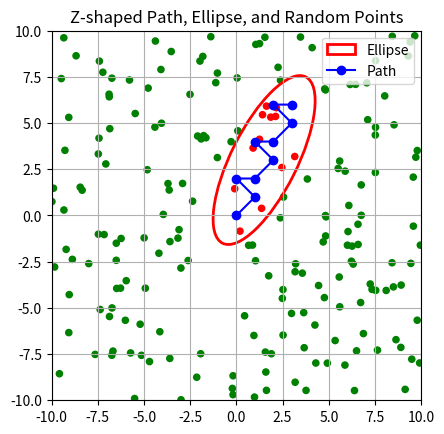

Python code for this plot:
# import numpy as np
# import matplotlib.pyplot as plt
# from matplotlib.patches import Ellipse

# # 生成 Z 字形路径
# def generate_z_path(start, length):
#     path = [start]
#     current = np.array(start)
#     directions = [(1, 0), (1, 1), (0, 1), (-1, 1), (-1, 0), (-1, -1), (0, -1), (1, -1)]
    
#     # Z 字形路径的生成逻辑
#     for i in range(length - 1):
#         if i % 3 == 0:
#             direction = directions[1]  # 斜向上
#         elif i % 3 == 1:
#             direction = directions[3]  # 斜向下
#         else:
#             direction = directions[0]  # 向右
#         current += direction
#         path.append(tuple(current))
    
#     return path

# # 计算点到直线的垂直距离
# def perpendicular_distance(point, line_start, line_end):
#     line_vector = np.array(line_end) - np.array(line_start)
#     point_vector = np.array(point) - np.array(line_start)
#     distance = np.linalg.norm(np.cross(line_vector, point_vector)) / np.linalg.norm(line_vector)
#     return distance

# # 计算椭圆参数
# def calculate_ellipse_params(start, end, path):
#     F1 = np.array(start)
#     F2 = np.array(end)
#     c = np.linalg.norm(F2 - F1) / 2  # 焦点距离的一半
#     a = 1.5 * c  # 长轴长度的一半
    
#     # 计算每个路径点到起点和终点连线的垂直距离
#     distances = [perpendicular_distance(p, start, end) for p in path]
#     max_distance = max(distances)
    
#     b = 2.0 * max_distance  # 短轴长度的一半
#     return a, b, c

# # 计算旋转角度（yaw）
# def calculate_yaw(start, end):
#     dx = end[0] - start[0]
#     dy = end[1] - start[1]
#     yaw = np.degrees(np.arctan2(dy, dx))  # 转换为度数
#     return yaw

# # 绘制路径和椭圆
# def plot_path_and_ellipse(path, a, b, center, yaw):
#     fig, ax = plt.subplots()
    
#     # 绘制路径
#     path_x, path_y = zip(*path)
#     ax.plot(path_x, path_y, marker='o', linestyle='-', color='blue', label='Path')
    
#     # 绘制椭圆
#     ellipse = Ellipse(center, 2*a, 2*b, angle=yaw, edgecolor='red', facecolor='none', linewidth=2, label='Ellipse')
#     ax.add_patch(ellipse)
    
#     # 设置图形属性
#     ax.set_aspect('equal')
#     ax.legend()
#     ax.set_title("Z-shaped Path and Ellipse")
#     plt.grid(True)
#     plt.show()

# # 主程序
# if __name__ == "__main__":
#     start = (0, 0)  # 起点
#     length = 10  # 路径长度
#     path = generate_z_path(start, length)
#     end = path[-1]  # 终点
#     center = ((start[0] + end[0]) / 2, (start[1] + end[1]) / 2)  # 椭圆中心
#     a, b, c = calculate_ellipse_params(start, end, path)
#     yaw = calculate_yaw(start, end)  # 计算旋转角度
    
#     plot_path_and_ellipse(path, a, b, center, yaw)




import numpy as np
import matplotlib.pyplot as plt
from matplotlib.patches import Ellipse

# 生成 Z 字形路径
def generate_z_path(start, length):
    path = [start]
    current = np.array(start)
    directions = [(1, 0), (1, 1), (0, 1), (-1, 1), (-1, 0), (-1, -1), (0, -1), (1, -1)]
    
    # Z 字形路径的生成逻辑
    for i in range(length - 1):
        if i % 3 == 0:
            direction = directions[1]  # 斜向上
        elif i % 3 == 1:
            direction = directions[3]  # 斜向下
        else:
            direction = directions[0]  # 向右
        current += direction
        path.append(tuple(current))
    
    return path

# 计算点到直线的垂直距离
def perpendicular_distance(point, line_start, line_end):
    line_vector = np.array(line_end) - np.array(line_start)
    point_vector = np.array(point) - np.array(line_start)
    distance = np.linalg.norm(np.cross(line_vector, point_vector)) / np.linalg.norm(line_vector)
    return distance

# 计算椭圆参数
def calculate_ellipse_params(start, end, path):
    F1 = np.array(start)
    F2 = np.array(end)
    c = np.linalg.norm(F2 - F1) / 2  # 焦点距离的一半
    a = 1.5 * c  # 长轴长度的一半
    
    # 计算每个路径点到起点和终点连线的垂直距离
    distances = [perpendicular_distance(p, start, end) for p in path]
    max_distance = max(distances)
    
    b = 2.0 * max_distance  # 短轴长度的一半
    return a, b, c

# 计算旋转角度（yaw）
def calculate_yaw(start, end):
    dx = end[0] - start[0]
    dy = end[1] - start[1]
    yaw = np.degrees(np.arctan2(dy, dx))  # 转换为度数
    return yaw

# 判断点是否在椭圆内
def is_point_in_ellipse(point, center, a, b, yaw):
    """
    判断点是否在旋转椭圆内
    :param point: (x, y) 点的坐标
    :param center: (cx, cy) 椭圆中心的坐标
    :param a: 椭圆的长轴长度的一半
    :param b: 椭圆的短轴长度的一半
    :param yaw: 椭圆的旋转角度（相对于 x 轴，单位为度）
    :return: True 如果点在椭圆内，否则 False
    """
    # 将点平移到椭圆中心为原点的坐标系
    translated_point = np.array(point) - np.array(center)
    
    # 将旋转角度转换为弧度
    angle_rad = np.radians(yaw)
    
    # 构造旋转矩阵
    rotation_matrix = np.array([
        [np.cos(angle_rad), np.sin(angle_rad)],
        [-np.sin(angle_rad), np.cos(angle_rad)]
    ])
    
    # 将点逆向旋转回未旋转的坐标系
    rotated_point = np.dot(rotation_matrix, translated_point)
    
    # 检查点是否在椭圆内
    return (rotated_point[0]**2 / a**2 + rotated_point[1]**2 / b**2) <= 1

# 随机生成点并判断是否在椭圆内
def generate_random_points_and_plot(path, a, b, center, yaw, num_points=100):
    # 随机生成点
    points = np.random.uniform(low=-10, high=10, size=(num_points, 2))
    
    # 判断每个点是否在椭圆内
    colors = ['red' if is_point_in_ellipse(point, center, a, b, yaw) else 'green' for point in points]
    
    # 绘制点
    fig, ax = plt.subplots()
    ax.scatter(points[:, 0], points[:, 1], c=colors, s=20)
    
    # 绘制椭圆
    ellipse = Ellipse(center, 2*a, 2*b, angle=yaw, edgecolor='red', facecolor='none', linewidth=2, label='Ellipse')
    ax.add_patch(ellipse)
    
    # 绘制路径
    path_x, path_y = zip(*path)
    ax.plot(path_x, path_y, marker='o', linestyle='-', color='blue', label='Path')
    
    # 设置图形属性
    ax.set_xlim([-10, 10])
    ax.set_ylim([-10, 10])
    ax.set_aspect('equal')
    ax.legend()
    ax.set_title("Z-shaped Path, Ellipse, and Random Points")
    plt.grid(True)
    plt.show()

# 主程序
if __name__ == "__main__":
    start = (0, 0)  # 起点
    length = 10  # 路径长度
    path = generate_z_path(start, length)
    end = path[-1]  # 终点
    center = ((start[0] + end[0]) / 2, (start[1] + end[1]) / 2)  # 椭圆中心
    a, b, c = calculate_ellipse_params(start, end, path)
    yaw = calculate_yaw(start, end)  # 计算旋转角度
    
    generate_random_points_and_plot(path, a, b, center, yaw, num_points=200)